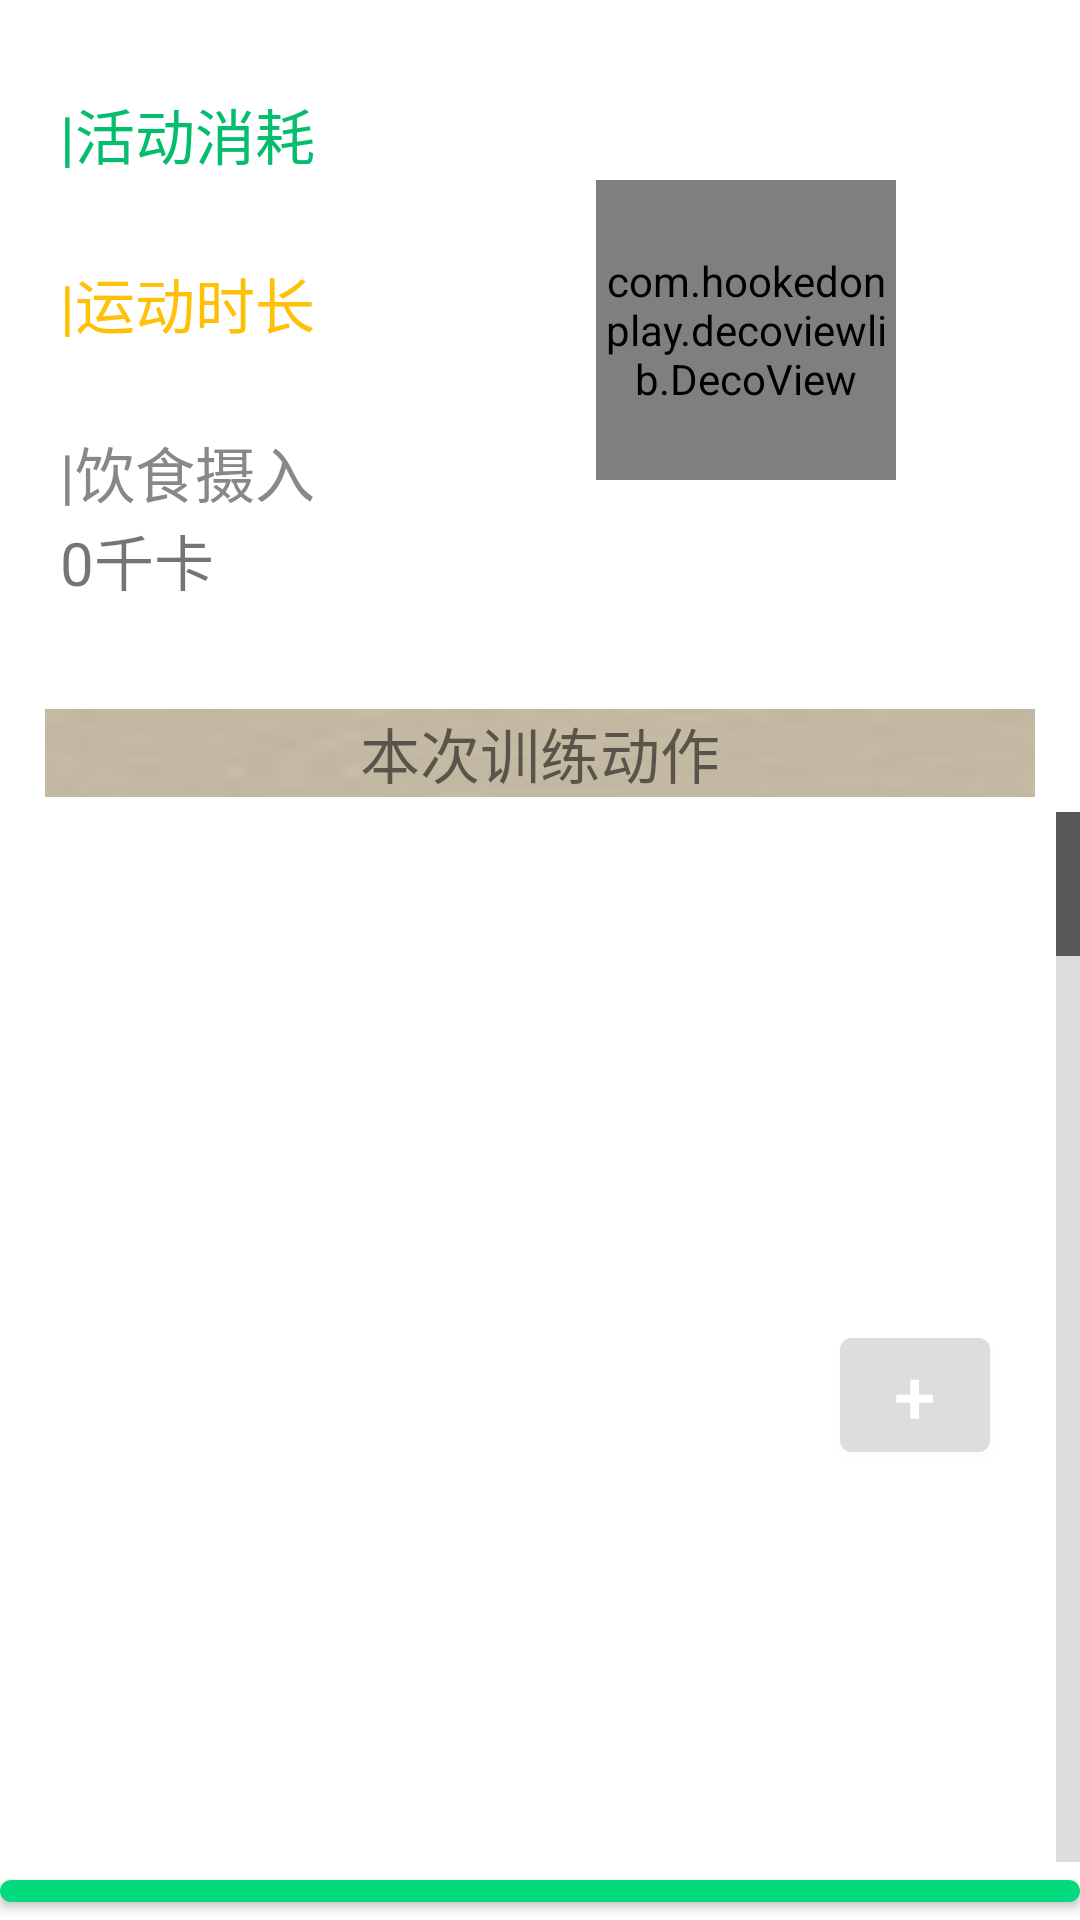

This screen was rendered from an Android layout file. Write that file and the resources it references.
<!-- AndroidManifest.xml: application theme Theme.SpotsMusic -->
<!-- res/layout/start.xml -->
<?xml version="1.0" encoding="utf-8"?>
<RelativeLayout xmlns:android="http://schemas.android.com/apk/res/android"
    xmlns:app="http://schemas.android.com/apk/res-auto"
    xmlns:tools="http://schemas.android.com/tools"
    android:layout_width="match_parent"
    android:layout_height="match_parent"
    tools:context=".MainActivity">


    <LinearLayout
        android:layout_width="match_parent"
        android:layout_height="wrap_content"
        tools:context="org.mobiletrain.letterindex.MainActivity"
        android:orientation="vertical">

        <LinearLayout
            android:layout_width="match_parent"
            android:layout_height="wrap_content"
            android:layout_marginLeft="20dp"
            android:layout_marginRight="20dp"
            android:layout_marginTop="30dp"
            android:layout_marginBottom="30dp"
            >
            <LinearLayout
                android:layout_width="match_parent"
                android:layout_height="wrap_content"
                android:layout_weight="2"
                android:orientation="vertical">
                <TextView
                    android:layout_width="match_parent"
                    android:layout_height="wrap_content"
                    android:text="|活动消耗"
                    android:textSize="20dp"
                    android:textColor="@color/dark_green"
                    />
                <TextView
                    android:id="@+id/cost"
                    android:layout_width="match_parent"
                    android:layout_height="wrap_content"
                    android:textSize="20dp"
                    />
                <TextView
                    android:layout_width="match_parent"
                    android:layout_height="wrap_content"
                    android:text="|运动时长"
                    android:textSize="20dp"
                    android:textColor="#FFC107"/>
                <TextView
                    android:id="@+id/time"
                    android:layout_width="match_parent"
                    android:layout_height="wrap_content"
                    android:text=""
                    android:textSize="20dp"
                    />
                <TextView

                    android:layout_width="match_parent"
                    android:layout_height="wrap_content"
                    android:text="|饮食摄入"
                    android:textSize="20dp"
                    android:textColor="#888888"/>
                <TextView
                    android:id="@+id/diet"
                    android:layout_width="match_parent"
                    android:layout_height="wrap_content"
                    android:text="0千卡"
                    android:textSize="20dp"
                    />
            </LinearLayout>
            <LinearLayout
                android:layout_width="match_parent"
                android:layout_height="wrap_content"
                android:layout_weight="1.5"
                android:orientation="vertical">

                <com.hookedonplay.decoviewlib.DecoView
                    android:layout_gravity="center"
                    android:layout_marginTop="30dp"
                    android:layout_width="100dp"
                    android:layout_height="100dp"
                    android:id="@+id/dynamicArcView"/>
            </LinearLayout>

        </LinearLayout>

        <LinearLayout
            android:orientation="horizontal"
            android:layout_width="fill_parent"
            android:layout_height="wrap_content"
            android:layout_marginTop="5dp"
            android:layout_marginBottom="5dp"
            android:layout_marginRight="15dp"
            android:layout_marginLeft="15dp"
            android:background="@drawable/diet_total_bg">
            <TextView
                android:layout_width="match_parent"
                android:layout_height="wrap_content"
                android:id="@+id/analyse"
                android:text="本次训练动作"
                android:textSize="20dp"
                android:gravity="center"
                />

        </LinearLayout>
        <ListView
            android:id="@+id/list_today"
            android:layout_width="match_parent"
            android:layout_height="350dp"
            android:fadeScrollbars="true"
            android:fastScrollAlwaysVisible="true"
            android:fastScrollEnabled="true"
            android:scrollbars="vertical"></ListView>
        <com.google.android.material.button.MaterialButton
            android:layout_width="match_parent"
            android:layout_height="wrap_content"
            android:id="@+id/add_today"
            android:text="从动作库中添加动作"
            ></com.google.android.material.button.MaterialButton>
        <com.google.android.material.button.MaterialButton
            android:layout_width="match_parent"
            android:layout_height="wrap_content"
            android:id="@+id/start"
            android:text="开始训练"
            android:backgroundTint="@color/dark_green"
            ></com.google.android.material.button.MaterialButton>
    </LinearLayout>

    <com.google.android.material.button.MaterialButton
        android:id="@+id/button_add"
        android:layout_width="50dp"
        android:layout_height="50dp"
        android:layout_alignParentRight="true"
        android:layout_alignParentBottom="true"
        android:layout_marginStart="30dp"
        android:layout_marginTop="30dp"
        android:layout_marginEnd="30dp"
        android:layout_marginBottom="150dp"
        android:backgroundTint="#dddddd"
        android:padding="0dp"
        android:text="+"
        android:textColor="@color/white"
        android:textSize="25dp" />

</RelativeLayout>
<!-- resources referenced by this layout -->
<resources>
  <color name="dark_green">#04BD6D</color>
  <color name="white">#FFFFFFFF</color>
  <!-- drawable diet_total_bg: png bitmap (drawable-v24, 785 bytes) -->
  <style name="Theme.SpotsMusic" parent="Theme.MaterialComponents.DayNight.NoActionBar">
          
          <item name="colorPrimary">@color/green</item>
          <item name="colorPrimaryVariant">@color/dark_green</item>
          <item name="colorOnPrimary">@color/white</item>
          
          <item name="colorSecondary">@color/teal_200</item>
          <item name="colorSecondaryVariant">@color/teal_700</item>
          <item name="colorOnSecondary">@color/black</item>
          
          <item name="android:statusBarColor" tools:targetApi="l">?attr/colorPrimaryVariant</item>
          
      </style>
  <color name="green">#03DA7D</color>
  <color name="teal_200">#FF03DAC5</color>
  <color name="teal_700">#FF018786</color>
  <color name="black">#FF000000</color>
</resources>
